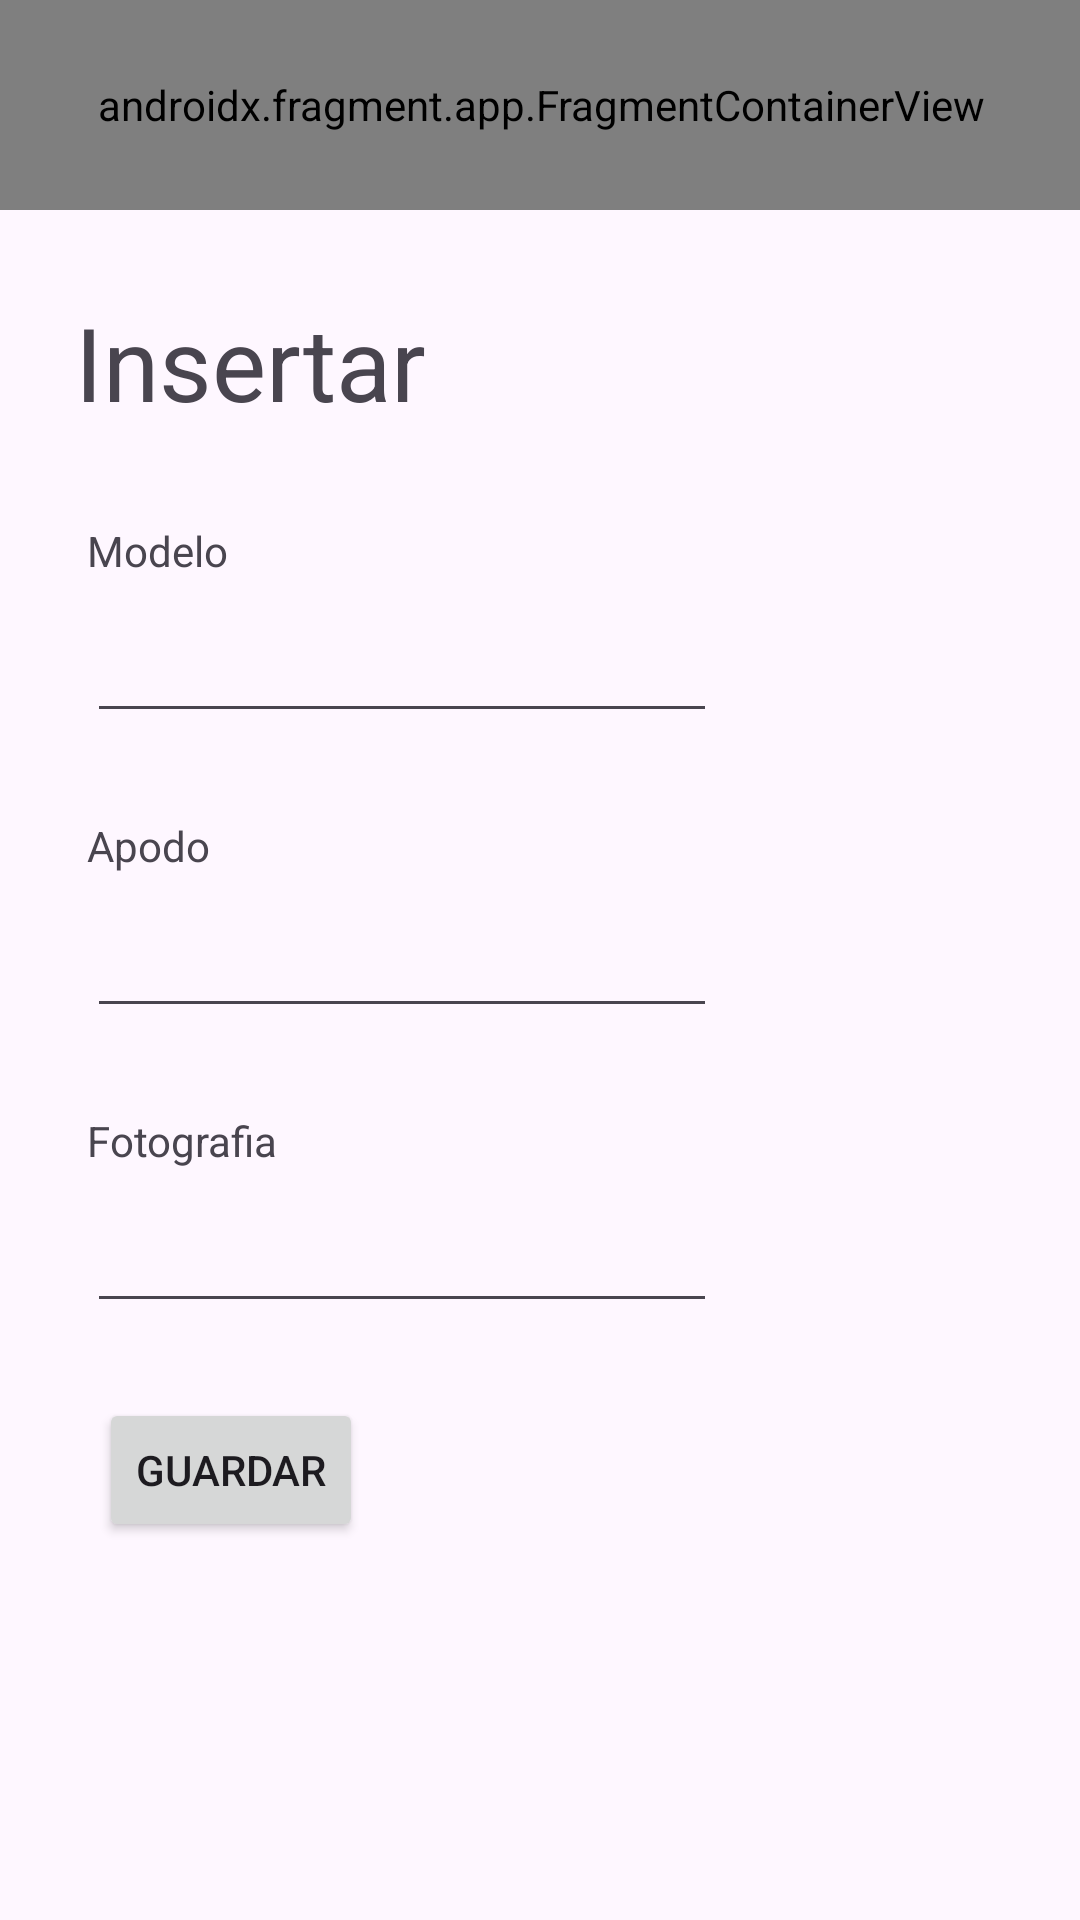

Produce the Android XML layout that renders to this screen, including the resource entries it uses.
<!-- AndroidManifest.xml: application theme Theme.ZakuStore -->
<!-- res/layout/activity_insert.xml -->
<?xml version="1.0" encoding="utf-8"?>
<androidx.constraintlayout.widget.ConstraintLayout xmlns:android="http://schemas.android.com/apk/res/android"
    xmlns:app="http://schemas.android.com/apk/res-auto"
    xmlns:tools="http://schemas.android.com/tools"
    android:layout_width="match_parent"
    android:layout_height="match_parent"
    tools:context=".Insert">

    <androidx.fragment.app.FragmentContainerView
        android:id="@+id/fragmentContainerView2"
        android:name="com.fz.zakustore.Fragment_Toolbar"
        android:layout_width="409dp"
        android:layout_height="70dp"
        android:layout_marginStart="1dp"
        android:layout_marginEnd="1dp"
        app:layout_constraintEnd_toEndOf="parent"
        app:layout_constraintStart_toStartOf="parent"
        app:layout_constraintTop_toTopOf="parent" />

    <TextView
        android:id="@+id/textViewTitle"
        android:layout_width="167dp"
        android:layout_height="48dp"
        android:layout_marginStart="25dp"
        android:layout_marginTop="28dp"
        android:text="@string/insert"
        android:textSize="34sp"
        app:layout_constraintStart_toStartOf="parent"
        app:layout_constraintTop_toBottomOf="@+id/fragmentContainerView2" />

    <TextView
        android:id="@+id/textViewModel"
        android:layout_width="wrap_content"
        android:layout_height="wrap_content"
        android:layout_marginStart="29dp"
        android:layout_marginTop="28dp"
        android:text="@string/model"
        app:layout_constraintStart_toStartOf="parent"
        app:layout_constraintTop_toBottomOf="@+id/textViewTitle" />

    <EditText
        android:id="@+id/editTextModel"
        android:layout_width="wrap_content"
        android:layout_height="wrap_content"
        android:layout_marginStart="29dp"
        android:layout_marginTop="10dp"
        android:ems="10"
        android:inputType="text"
        android:text=""
        app:layout_constraintStart_toStartOf="parent"
        app:layout_constraintTop_toBottomOf="@+id/textViewModel" />

    <TextView
        android:id="@+id/textViewNick"
        android:layout_width="wrap_content"
        android:layout_height="wrap_content"
        android:layout_marginStart="29dp"
        android:layout_marginTop="28dp"
        android:text="@string/nick"
        app:layout_constraintStart_toStartOf="parent"
        app:layout_constraintTop_toBottomOf="@+id/editTextModel" />

    <EditText
        android:id="@+id/editTextNick"
        android:layout_width="wrap_content"
        android:layout_height="wrap_content"
        android:layout_marginStart="29dp"
        android:layout_marginTop="10dp"
        android:ems="10"
        android:inputType="text"
        android:text=""
        app:layout_constraintStart_toStartOf="parent"
        app:layout_constraintTop_toBottomOf="@+id/textViewNick" />

    <TextView
        android:id="@+id/textViewPhoto"
        android:layout_width="wrap_content"
        android:layout_height="wrap_content"
        android:layout_marginStart="29dp"
        android:layout_marginTop="28dp"
        android:text="@string/photo"
        app:layout_constraintStart_toStartOf="parent"
        app:layout_constraintTop_toBottomOf="@+id/editTextNick" />

    <EditText
        android:id="@+id/editTextPhoto"
        android:layout_width="wrap_content"
        android:layout_height="wrap_content"
        android:layout_marginStart="29dp"
        android:layout_marginTop="10dp"
        android:ems="10"
        android:inputType="text"
        android:text=""
        app:layout_constraintStart_toStartOf="parent"
        app:layout_constraintTop_toBottomOf="@+id/textViewPhoto" />

    <Button
        android:id="@+id/buttonInSave"
        android:layout_width="wrap_content"
        android:layout_height="wrap_content"
        android:layout_marginStart="33dp"
        android:layout_marginTop="25dp"
        android:text="@string/save"
        app:layout_constraintStart_toStartOf="parent"
        app:layout_constraintTop_toBottomOf="@+id/editTextPhoto" />

</androidx.constraintlayout.widget.ConstraintLayout>
<!-- resources referenced by this layout -->
<resources>
  <string name="insert">Insertar</string>
  <string name="model">Modelo</string>
  <string name="nick">Apodo</string>
  <string name="photo">Fotografia</string>
  <string name="save">Guardar</string>
  <style name="Theme.ZakuStore" parent="Base.Theme.ZakuStore" />
  <style name="Base.Theme.ZakuStore" parent="Theme.Material3.DayNight.NoActionBar">
          
          
      </style>
</resources>
